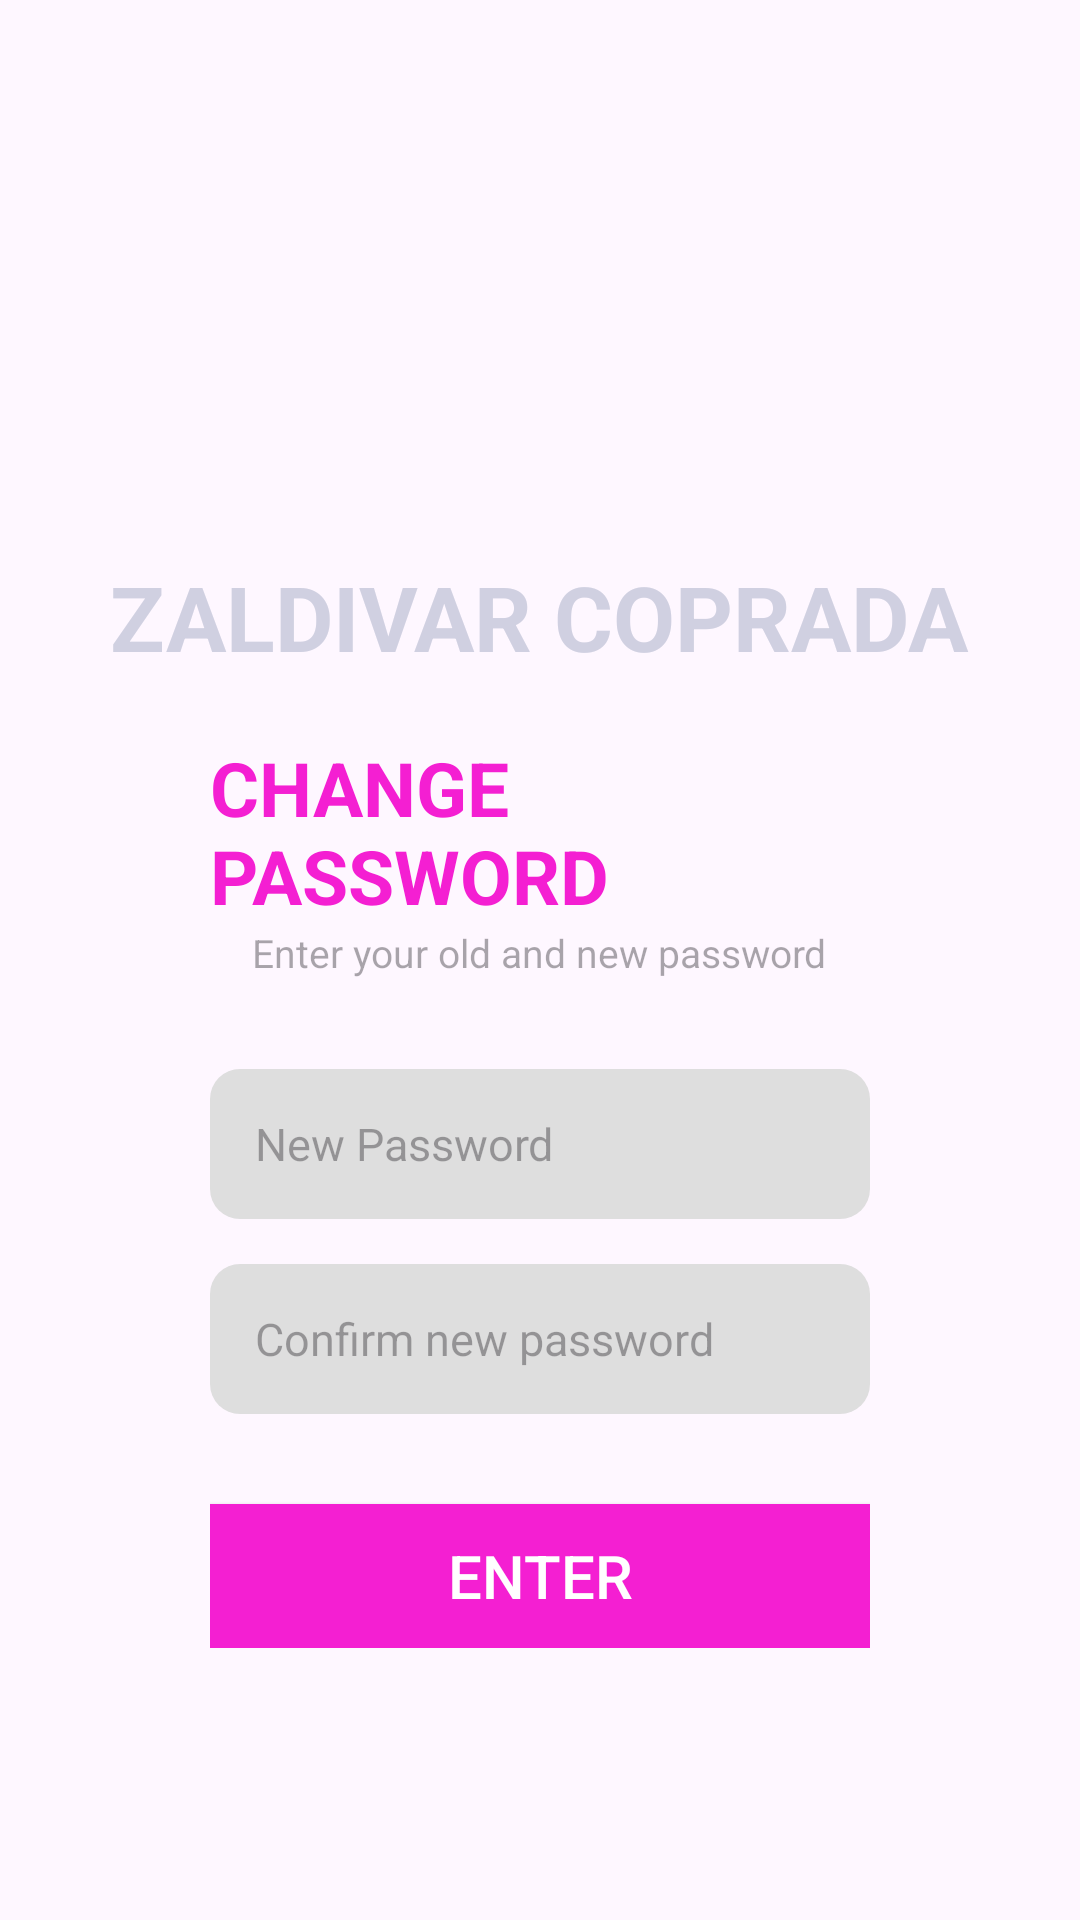

The Android layout XML behind this screen, and the referenced resources:
<!-- AndroidManifest.xml: application theme Theme.Tab -->
<!-- res/layout/fragment_change_password.xml -->
<?xml version="1.0" encoding="utf-8"?>
<androidx.appcompat.widget.LinearLayoutCompat
    xmlns:android="http://schemas.android.com/apk/res/android"
    xmlns:tools="http://schemas.android.com/tools"
    android:orientation="vertical"
    android:paddingTop="20dp"
    android:layout_width="match_parent"
    android:layout_height="match_parent"
    android:paddingLeft="20dp"
    android:paddingRight="20dp"
    android:overScrollMode="always"
    tools:context=".ChangePassword">

    <androidx.appcompat.widget.LinearLayoutCompat
        android:layout_marginTop="35dp"
        android:layout_marginBottom="20dp"
        android:gravity="center"
        android:orientation="vertical"
        android:layout_width="match_parent"
        android:layout_height="wrap_content">

        <androidx.appcompat.widget.AppCompatImageView
            android:src="@drawable/totoo"
            android:layout_width="match_parent"
            android:layout_height="150dp"/>

        <androidx.appcompat.widget.AppCompatTextView
            android:layout_marginTop="-20dp"
            android:textStyle="bold"
            android:textSize="30sp"
            android:textColor="@color/gray"
            android:text="ZALDIVAR COPRADA"
            android:layout_width="wrap_content"
            android:layout_height="wrap_content"/>


    </androidx.appcompat.widget.LinearLayoutCompat>



    <androidx.appcompat.widget.LinearLayoutCompat
        android:paddingLeft="50dp"
        android:paddingRight="50dp"
        android:gravity="center"
        android:orientation="vertical"
        android:layout_width="match_parent"
        android:layout_height="wrap_content">

        <androidx.appcompat.widget.AppCompatTextView
            android:textSize="25sp"
            android:textStyle="bold"
            android:text="CHANGE PASSWORD"
            android:textColor="@color/txt"
            android:layout_width="wrap_content"
            android:layout_height="wrap_content"/>

        <androidx.appcompat.widget.AppCompatTextView
            android:textSize="13sp"
            android:hint="Enter your old and new password"
            android:layout_width="wrap_content"
            android:layout_height="wrap_content"/>

        <androidx.appcompat.widget.AppCompatTextView
            android:visibility="gone"
            android:id="@+id/error_message"
            android:layout_marginTop="20dp"
            android:textColor="@color/red"
            android:text="Password not matched!"
            android:layout_width="wrap_content"
            android:layout_height="wrap_content"/>


        <androidx.appcompat.widget.AppCompatEditText
            android:layout_marginTop="30dp"
            android:paddingStart="15dp"
            android:background="@drawable/input_field_background"
            android:layout_marginBottom="15dp"
            android:textSize="15sp"
            android:id="@+id/new_password"
            android:layout_width="match_parent"
            android:layout_height="50dp"
            android:ems="10"
            android:hint="New Password"
            android:inputType="textPassword"
            tools:layout_editor_absoluteX="125dp"
            tools:layout_editor_absoluteY="271dp"
            tools:ignore="RtlSymmetry" />

        <androidx.appcompat.widget.AppCompatEditText
            android:paddingStart="15dp"
            android:background="@drawable/input_field_background"
            android:textSize="15sp"
            android:id="@+id/confirm_password"
            android:layout_width="match_parent"
            android:layout_height="50dp"
            android:ems="10"
            android:hint="Confirm new password"
            android:inputType="textPassword"
            tools:layout_editor_absoluteX="125dp"
            tools:layout_editor_absoluteY="271dp"
            tools:ignore="RtlSymmetry" />


        <androidx.appcompat.widget.AppCompatButton
            android:id="@+id/enter"
            android:textSize="20sp"
            android:layout_marginTop="30dp"
            android:textColor="@color/white"
            android:text="ENTER"
            android:background="@drawable/button"
            android:layout_width="250dp"
            android:layout_height="wrap_content"/>
















    </androidx.appcompat.widget.LinearLayoutCompat>







</androidx.appcompat.widget.LinearLayoutCompat>
<!-- resources referenced by this layout -->
<resources>
  <color name="gray">#d0d0e1</color>
  <color name="red">#fc0b03</color>
  <color name="txt">#F41FD2</color>
  <color name="white">#FFFFFFFF</color>
  <!-- drawable button (drawable) -->
  <?xml version="1.0" encoding="utf-8"?>
  <shape xmlns:android="http://schemas.android.com/apk/res/android"
      android:shape="rectangle" >
  
      
      <solid
          android:color="@color/txt" >
      </solid>
  
      
  
  
      
      <corners
          android:radius="10dp"   >
      </corners>
  
  </shape>
  <!-- drawable input_field_background (drawable) -->
  <?xml version="1.0" encoding="utf-8"?>
  <shape xmlns:android="http://schemas.android.com/apk/res/android"
      android:shape="rectangle" >
  
      
      <solid
          android:color="#DEDEDE" >
      </solid>
  
      
      <corners
          android:radius="10dp"   >
      </corners>
  
  </shape>
  <style name="Theme.Tab" parent="Base.Theme.Tab">
          
          <item name="android:navigationBarColor">@android:color/transparent</item>
          <item name="android:statusBarColor">@android:color/transparent</item>
          <item name="android:windowLightStatusBar">?attr/isLightTheme</item>
      </style>
  <style name="Base.Theme.Tab" parent="Theme.Material3.DayNight.NoActionBar">
          
          
      </style>
</resources>
